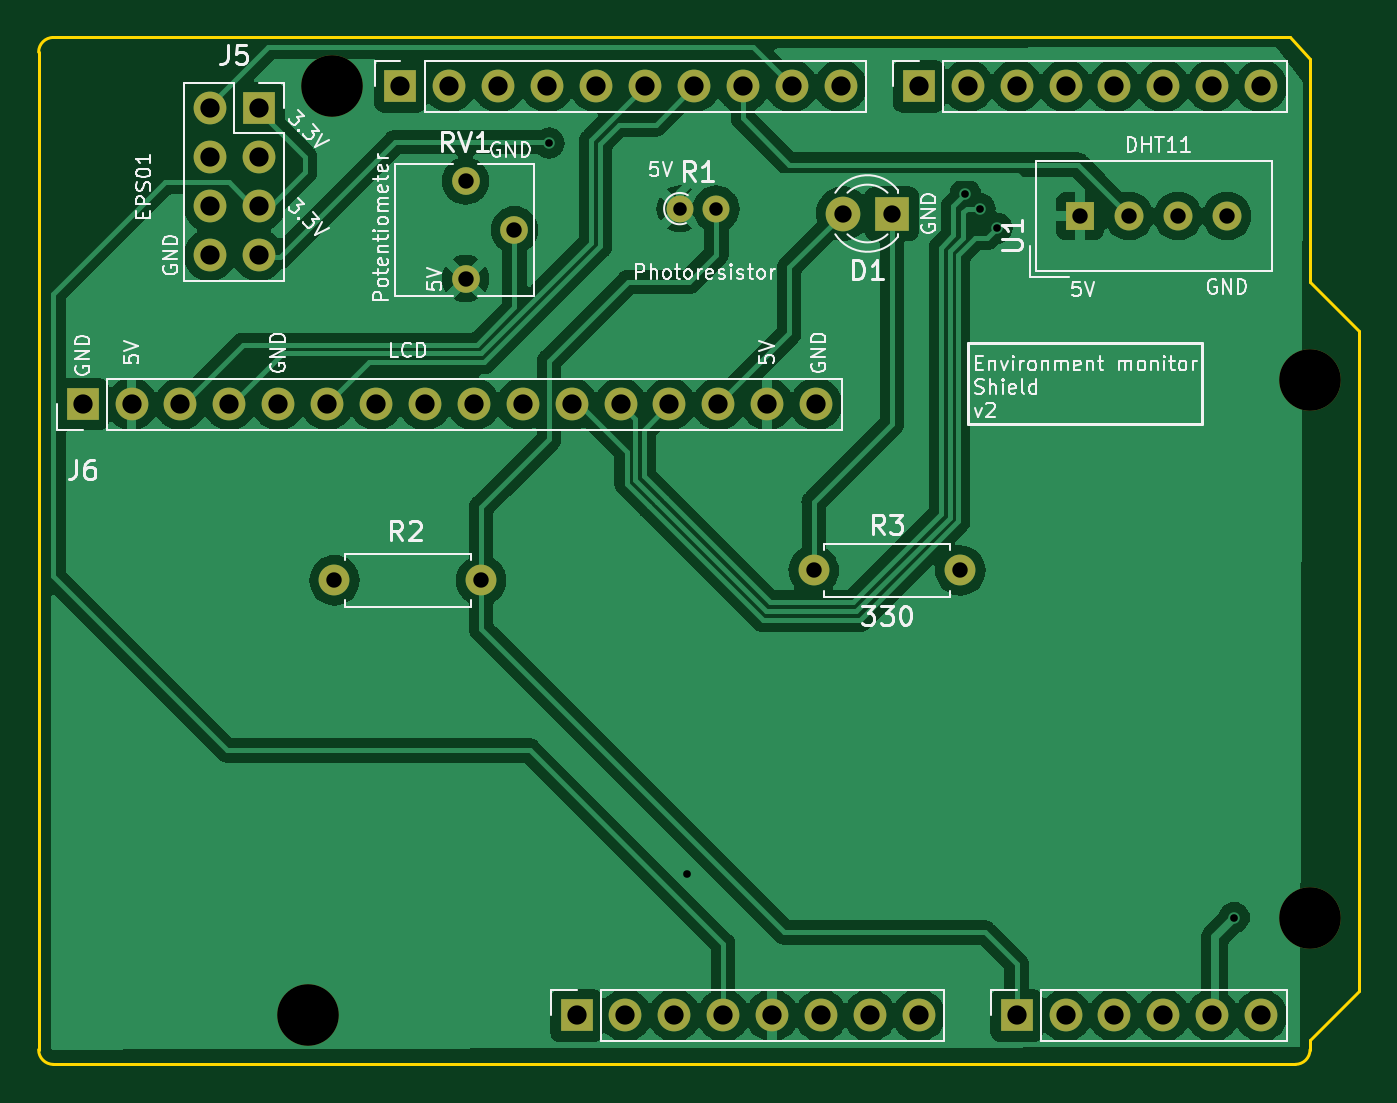
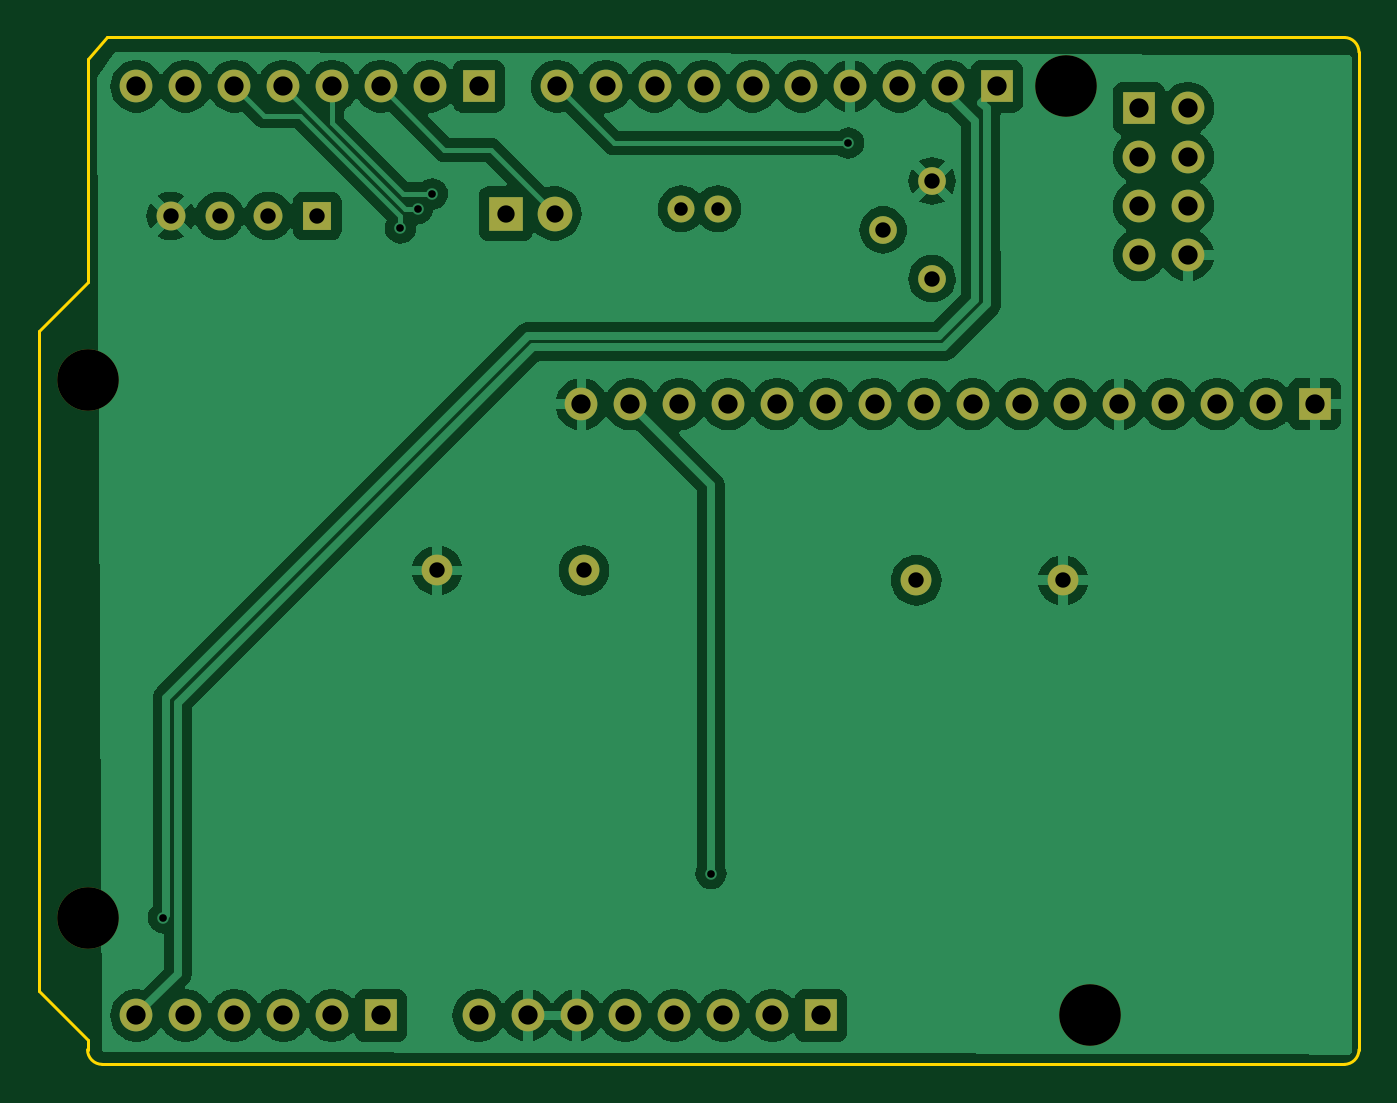
Circuit board: 9 layer files. Board 68.6 x 53.3 mm.
- bottom_copper: ArduinoEnvironmentMonitorShield-B_Cu.gbl (89409 bytes)
- bottom_mask: ArduinoEnvironmentMonitorShield-B_Mask.gbs (3042 bytes)
- bottom_silk: ArduinoEnvironmentMonitorShield-B_Silkscreen.gbo (479 bytes)
- outline: ArduinoEnvironmentMonitorShield-Edge_Cuts.gm1 (1285 bytes)
- top_copper: ArduinoEnvironmentMonitorShield-F_Cu.gtl (104800 bytes)
- top_mask: ArduinoEnvironmentMonitorShield-F_Mask.gts (3042 bytes)
- top_silk: ArduinoEnvironmentMonitorShield-F_Silkscreen.gto (62718 bytes)
- drill: ArduinoEnvironmentMonitorShield-NPTH.drl (401 bytes)
- drill: ArduinoEnvironmentMonitorShield-PTH.drl (1654 bytes)

=== bottom_copper: ArduinoEnvironmentMonitorShield-B_Cu.gbl (89409 bytes, source omitted) ===
=== bottom_mask: ArduinoEnvironmentMonitorShield-B_Mask.gbs ===
%TF.GenerationSoftware,KiCad,Pcbnew,7.0.1-0*%
%TF.CreationDate,2023-03-23T13:45:05+11:00*%
%TF.ProjectId,ArduinoEnvironmentMonitorShield,41726475-696e-46f4-956e-7669726f6e6d,rev?*%
%TF.SameCoordinates,Original*%
%TF.FileFunction,Soldermask,Bot*%
%TF.FilePolarity,Negative*%
%FSLAX46Y46*%
G04 Gerber Fmt 4.6, Leading zero omitted, Abs format (unit mm)*
G04 Created by KiCad (PCBNEW 7.0.1-0) date 2023-03-23 13:45:05*
%MOMM*%
%LPD*%
G01*
G04 APERTURE LIST*
%ADD10R,1.700000X1.700000*%
%ADD11O,1.700000X1.700000*%
%ADD12R,1.500000X1.500000*%
%ADD13C,1.500000*%
%ADD14C,3.200000*%
%ADD15C,1.600000*%
%ADD16O,1.600000X1.600000*%
%ADD17C,1.400000*%
%ADD18O,1.400000X1.400000*%
%ADD19R,1.800000X1.800000*%
%ADD20C,1.800000*%
%ADD21C,1.440000*%
G04 APERTURE END LIST*
D10*
%TO.C,J5*%
X111430000Y-50343000D03*
D11*
X108890000Y-50343000D03*
X111430000Y-52883000D03*
X108890000Y-52883000D03*
X111430000Y-55423000D03*
X108890000Y-55423000D03*
X111430000Y-57963000D03*
X108890000Y-57963000D03*
%TD*%
D10*
%TO.C,J1*%
X127940000Y-97460000D03*
D11*
X130480000Y-97460000D03*
X133020000Y-97460000D03*
X135560000Y-97460000D03*
X138100000Y-97460000D03*
X140640000Y-97460000D03*
X143180000Y-97460000D03*
X145720000Y-97460000D03*
%TD*%
D10*
%TO.C,J3*%
X150800000Y-97460000D03*
D11*
X153340000Y-97460000D03*
X155880000Y-97460000D03*
X158420000Y-97460000D03*
X160960000Y-97460000D03*
X163500000Y-97460000D03*
%TD*%
D10*
%TO.C,J2*%
X118796000Y-49200000D03*
D11*
X121336000Y-49200000D03*
X123876000Y-49200000D03*
X126416000Y-49200000D03*
X128956000Y-49200000D03*
X131496000Y-49200000D03*
X134036000Y-49200000D03*
X136576000Y-49200000D03*
X139116000Y-49200000D03*
X141656000Y-49200000D03*
%TD*%
D10*
%TO.C,J4*%
X145720000Y-49200000D03*
D11*
X148260000Y-49200000D03*
X150800000Y-49200000D03*
X153340000Y-49200000D03*
X155880000Y-49200000D03*
X158420000Y-49200000D03*
X160960000Y-49200000D03*
X163500000Y-49200000D03*
%TD*%
D10*
%TO.C,J6*%
X102286000Y-65710000D03*
D11*
X104826000Y-65710000D03*
X107366000Y-65710000D03*
X109906000Y-65710000D03*
X112446000Y-65710000D03*
X114986000Y-65710000D03*
X117526000Y-65710000D03*
X120066000Y-65710000D03*
X122606000Y-65710000D03*
X125146000Y-65710000D03*
X127686000Y-65710000D03*
X130226000Y-65710000D03*
X132766000Y-65710000D03*
X135306000Y-65710000D03*
X137846000Y-65710000D03*
X140386000Y-65710000D03*
%TD*%
D12*
%TO.C,U1*%
X154102000Y-55931000D03*
D13*
X156642000Y-55931000D03*
X159182000Y-55931000D03*
X161722000Y-55931000D03*
%TD*%
D14*
%TO.C,MH1*%
X115240000Y-49200000D03*
%TD*%
D15*
%TO.C,R3*%
X140259000Y-74346000D03*
D16*
X147879000Y-74346000D03*
%TD*%
D15*
%TO.C,R2*%
X122987000Y-74854000D03*
D16*
X115367000Y-74854000D03*
%TD*%
D17*
%TO.C,R1*%
X133303000Y-55550000D03*
D18*
X135203000Y-55550000D03*
%TD*%
D19*
%TO.C,D1*%
X144323000Y-55804000D03*
D20*
X141783000Y-55804000D03*
%TD*%
D14*
%TO.C,MH2*%
X113970000Y-97460000D03*
%TD*%
%TO.C,MH3*%
X166040000Y-64440000D03*
%TD*%
%TO.C,MH4*%
X166040000Y-92380000D03*
%TD*%
D21*
%TO.C,RV1*%
X122173000Y-59192600D03*
X124713000Y-56652600D03*
X122173000Y-54112600D03*
%TD*%
M02*

=== bottom_silk: ArduinoEnvironmentMonitorShield-B_Silkscreen.gbo ===
%TF.GenerationSoftware,KiCad,Pcbnew,7.0.1-0*%
%TF.CreationDate,2023-03-23T13:45:05+11:00*%
%TF.ProjectId,ArduinoEnvironmentMonitorShield,41726475-696e-46f4-956e-7669726f6e6d,rev?*%
%TF.SameCoordinates,Original*%
%TF.FileFunction,Legend,Bot*%
%TF.FilePolarity,Positive*%
%FSLAX46Y46*%
G04 Gerber Fmt 4.6, Leading zero omitted, Abs format (unit mm)*
G04 Created by KiCad (PCBNEW 7.0.1-0) date 2023-03-23 13:45:05*
%MOMM*%
%LPD*%
G01*
G04 APERTURE LIST*
G04 APERTURE END LIST*
M02*

=== outline: ArduinoEnvironmentMonitorShield-Edge_Cuts.gm1 ===
%TF.GenerationSoftware,KiCad,Pcbnew,7.0.1-0*%
%TF.CreationDate,2023-03-23T13:45:05+11:00*%
%TF.ProjectId,ArduinoEnvironmentMonitorShield,41726475-696e-46f4-956e-7669726f6e6d,rev?*%
%TF.SameCoordinates,Original*%
%TF.FileFunction,Profile,NP*%
%FSLAX46Y46*%
G04 Gerber Fmt 4.6, Leading zero omitted, Abs format (unit mm)*
G04 Created by KiCad (PCBNEW 7.0.1-0) date 2023-03-23 13:45:05*
%MOMM*%
%LPD*%
G01*
G04 APERTURE LIST*
%TA.AperFunction,Profile*%
%ADD10C,0.150000*%
%TD*%
G04 APERTURE END LIST*
D10*
X166040000Y-59360000D02*
X168580000Y-61900000D01*
X100000000Y-99238000D02*
X100000000Y-47422000D01*
X168580000Y-61900000D02*
X168580000Y-96190000D01*
X165278000Y-100000000D02*
X100762000Y-100000000D01*
X166040000Y-49200000D02*
X166040000Y-47803000D01*
X100762000Y-46660000D02*
X163500000Y-46660000D01*
X100000000Y-99238000D02*
G75*
G03*
X100762000Y-100000000I762000J0D01*
G01*
X168580000Y-96190000D02*
X166040000Y-98730000D01*
X166040000Y-47803000D02*
X165024000Y-46660000D01*
X165024000Y-46660000D02*
X163500000Y-46660000D01*
X165278000Y-100000000D02*
G75*
G03*
X166040000Y-99238000I0J762000D01*
G01*
X166040000Y-49200000D02*
X166040000Y-59360000D01*
X166040000Y-98730000D02*
X166040000Y-99238000D01*
X100762000Y-46660000D02*
G75*
G03*
X100000000Y-47422000I0J-762000D01*
G01*
M02*

=== top_copper: ArduinoEnvironmentMonitorShield-F_Cu.gtl (104800 bytes, source omitted) ===
=== top_mask: ArduinoEnvironmentMonitorShield-F_Mask.gts ===
%TF.GenerationSoftware,KiCad,Pcbnew,7.0.1-0*%
%TF.CreationDate,2023-03-23T13:45:05+11:00*%
%TF.ProjectId,ArduinoEnvironmentMonitorShield,41726475-696e-46f4-956e-7669726f6e6d,rev?*%
%TF.SameCoordinates,Original*%
%TF.FileFunction,Soldermask,Top*%
%TF.FilePolarity,Negative*%
%FSLAX46Y46*%
G04 Gerber Fmt 4.6, Leading zero omitted, Abs format (unit mm)*
G04 Created by KiCad (PCBNEW 7.0.1-0) date 2023-03-23 13:45:05*
%MOMM*%
%LPD*%
G01*
G04 APERTURE LIST*
%ADD10R,1.700000X1.700000*%
%ADD11O,1.700000X1.700000*%
%ADD12R,1.500000X1.500000*%
%ADD13C,1.500000*%
%ADD14C,3.200000*%
%ADD15C,1.600000*%
%ADD16O,1.600000X1.600000*%
%ADD17C,1.400000*%
%ADD18O,1.400000X1.400000*%
%ADD19R,1.800000X1.800000*%
%ADD20C,1.800000*%
%ADD21C,1.440000*%
G04 APERTURE END LIST*
D10*
%TO.C,J5*%
X111430000Y-50343000D03*
D11*
X108890000Y-50343000D03*
X111430000Y-52883000D03*
X108890000Y-52883000D03*
X111430000Y-55423000D03*
X108890000Y-55423000D03*
X111430000Y-57963000D03*
X108890000Y-57963000D03*
%TD*%
D10*
%TO.C,J1*%
X127940000Y-97460000D03*
D11*
X130480000Y-97460000D03*
X133020000Y-97460000D03*
X135560000Y-97460000D03*
X138100000Y-97460000D03*
X140640000Y-97460000D03*
X143180000Y-97460000D03*
X145720000Y-97460000D03*
%TD*%
D10*
%TO.C,J3*%
X150800000Y-97460000D03*
D11*
X153340000Y-97460000D03*
X155880000Y-97460000D03*
X158420000Y-97460000D03*
X160960000Y-97460000D03*
X163500000Y-97460000D03*
%TD*%
D10*
%TO.C,J2*%
X118796000Y-49200000D03*
D11*
X121336000Y-49200000D03*
X123876000Y-49200000D03*
X126416000Y-49200000D03*
X128956000Y-49200000D03*
X131496000Y-49200000D03*
X134036000Y-49200000D03*
X136576000Y-49200000D03*
X139116000Y-49200000D03*
X141656000Y-49200000D03*
%TD*%
D10*
%TO.C,J4*%
X145720000Y-49200000D03*
D11*
X148260000Y-49200000D03*
X150800000Y-49200000D03*
X153340000Y-49200000D03*
X155880000Y-49200000D03*
X158420000Y-49200000D03*
X160960000Y-49200000D03*
X163500000Y-49200000D03*
%TD*%
D10*
%TO.C,J6*%
X102286000Y-65710000D03*
D11*
X104826000Y-65710000D03*
X107366000Y-65710000D03*
X109906000Y-65710000D03*
X112446000Y-65710000D03*
X114986000Y-65710000D03*
X117526000Y-65710000D03*
X120066000Y-65710000D03*
X122606000Y-65710000D03*
X125146000Y-65710000D03*
X127686000Y-65710000D03*
X130226000Y-65710000D03*
X132766000Y-65710000D03*
X135306000Y-65710000D03*
X137846000Y-65710000D03*
X140386000Y-65710000D03*
%TD*%
D12*
%TO.C,U1*%
X154102000Y-55931000D03*
D13*
X156642000Y-55931000D03*
X159182000Y-55931000D03*
X161722000Y-55931000D03*
%TD*%
D14*
%TO.C,MH1*%
X115240000Y-49200000D03*
%TD*%
D15*
%TO.C,R3*%
X140259000Y-74346000D03*
D16*
X147879000Y-74346000D03*
%TD*%
D15*
%TO.C,R2*%
X122987000Y-74854000D03*
D16*
X115367000Y-74854000D03*
%TD*%
D17*
%TO.C,R1*%
X133303000Y-55550000D03*
D18*
X135203000Y-55550000D03*
%TD*%
D19*
%TO.C,D1*%
X144323000Y-55804000D03*
D20*
X141783000Y-55804000D03*
%TD*%
D14*
%TO.C,MH2*%
X113970000Y-97460000D03*
%TD*%
%TO.C,MH3*%
X166040000Y-64440000D03*
%TD*%
%TO.C,MH4*%
X166040000Y-92380000D03*
%TD*%
D21*
%TO.C,RV1*%
X122173000Y-59192600D03*
X124713000Y-56652600D03*
X122173000Y-54112600D03*
%TD*%
M02*

=== top_silk: ArduinoEnvironmentMonitorShield-F_Silkscreen.gto (62718 bytes, source omitted) ===
=== drill: ArduinoEnvironmentMonitorShield-NPTH.drl ===
M48
; DRILL file {KiCad 7.0.1-0} date 2023 March 23, Thursday 13:45:07
; FORMAT={-:-/ absolute / inch / decimal}
; #@! TF.CreationDate,2023-03-23T13:45:07+11:00
; #@! TF.GenerationSoftware,Kicad,Pcbnew,7.0.1-0
; #@! TF.FileFunction,NonPlated,1,2,NPTH
FMAT,2
INCH
; #@! TA.AperFunction,NonPlated,NPTH,ComponentDrill
T1C0.1260
%
G90
G05
T1
X4.487Y-3.837
X4.537Y-1.937
X6.537Y-2.537
X6.537Y-3.637
T0
M30

=== drill: ArduinoEnvironmentMonitorShield-PTH.drl ===
M48
; DRILL file {KiCad 7.0.1-0} date 2023 March 23, Thursday 13:45:07
; FORMAT={-:-/ absolute / inch / decimal}
; #@! TF.CreationDate,2023-03-23T13:45:07+11:00
; #@! TF.GenerationSoftware,Kicad,Pcbnew,7.0.1-0
; #@! TF.FileFunction,Plated,1,2,PTH
FMAT,2
INCH
; #@! TA.AperFunction,Plated,PTH,ViaDrill
T1C0.0157
; #@! TA.AperFunction,Plated,PTH,ComponentDrill
T2C0.0276
; #@! TA.AperFunction,Plated,PTH,ComponentDrill
T3C0.0315
; #@! TA.AperFunction,Plated,PTH,ComponentDrill
T4C0.0354
; #@! TA.AperFunction,Plated,PTH,ComponentDrill
T5C0.0394
%
G90
G05
T1
X4.981Y-2.053
X5.262Y-3.547
X5.832Y-2.157
X5.862Y-2.187
X5.897Y-2.227
X6.382Y-3.637
T2
X5.2481Y-2.187
X5.323Y-2.187
T3
X4.542Y-2.947
X4.81Y-2.1304
X4.81Y-2.3304
X4.842Y-2.947
X4.91Y-2.2304
X5.522Y-2.927
X5.822Y-2.927
X6.067Y-2.202
X6.167Y-2.202
X6.267Y-2.202
X6.367Y-2.202
T4
X5.582Y-2.197
X5.682Y-2.197
T5
X4.027Y-2.587
X4.127Y-2.587
X4.227Y-2.587
X4.287Y-1.982
X4.287Y-2.082
X4.287Y-2.182
X4.287Y-2.282
X4.327Y-2.587
X4.387Y-1.982
X4.387Y-2.082
X4.387Y-2.182
X4.387Y-2.282
X4.427Y-2.587
X4.527Y-2.587
X4.627Y-2.587
X4.677Y-1.937
X4.727Y-2.587
X4.777Y-1.937
X4.827Y-2.587
X4.877Y-1.937
X4.927Y-2.587
X4.977Y-1.937
X5.027Y-2.587
X5.037Y-3.837
X5.077Y-1.937
X5.127Y-2.587
X5.137Y-3.837
X5.177Y-1.937
X5.227Y-2.587
X5.237Y-3.837
X5.277Y-1.937
X5.327Y-2.587
X5.337Y-3.837
X5.377Y-1.937
X5.427Y-2.587
X5.437Y-3.837
X5.477Y-1.937
X5.527Y-2.587
X5.537Y-3.837
X5.577Y-1.937
X5.637Y-3.837
X5.737Y-1.937
X5.737Y-3.837
X5.837Y-1.937
X5.937Y-1.937
X5.937Y-3.837
X6.037Y-1.937
X6.037Y-3.837
X6.137Y-1.937
X6.137Y-3.837
X6.237Y-1.937
X6.237Y-3.837
X6.337Y-1.937
X6.337Y-3.837
X6.437Y-1.937
X6.437Y-3.837
T0
M30

